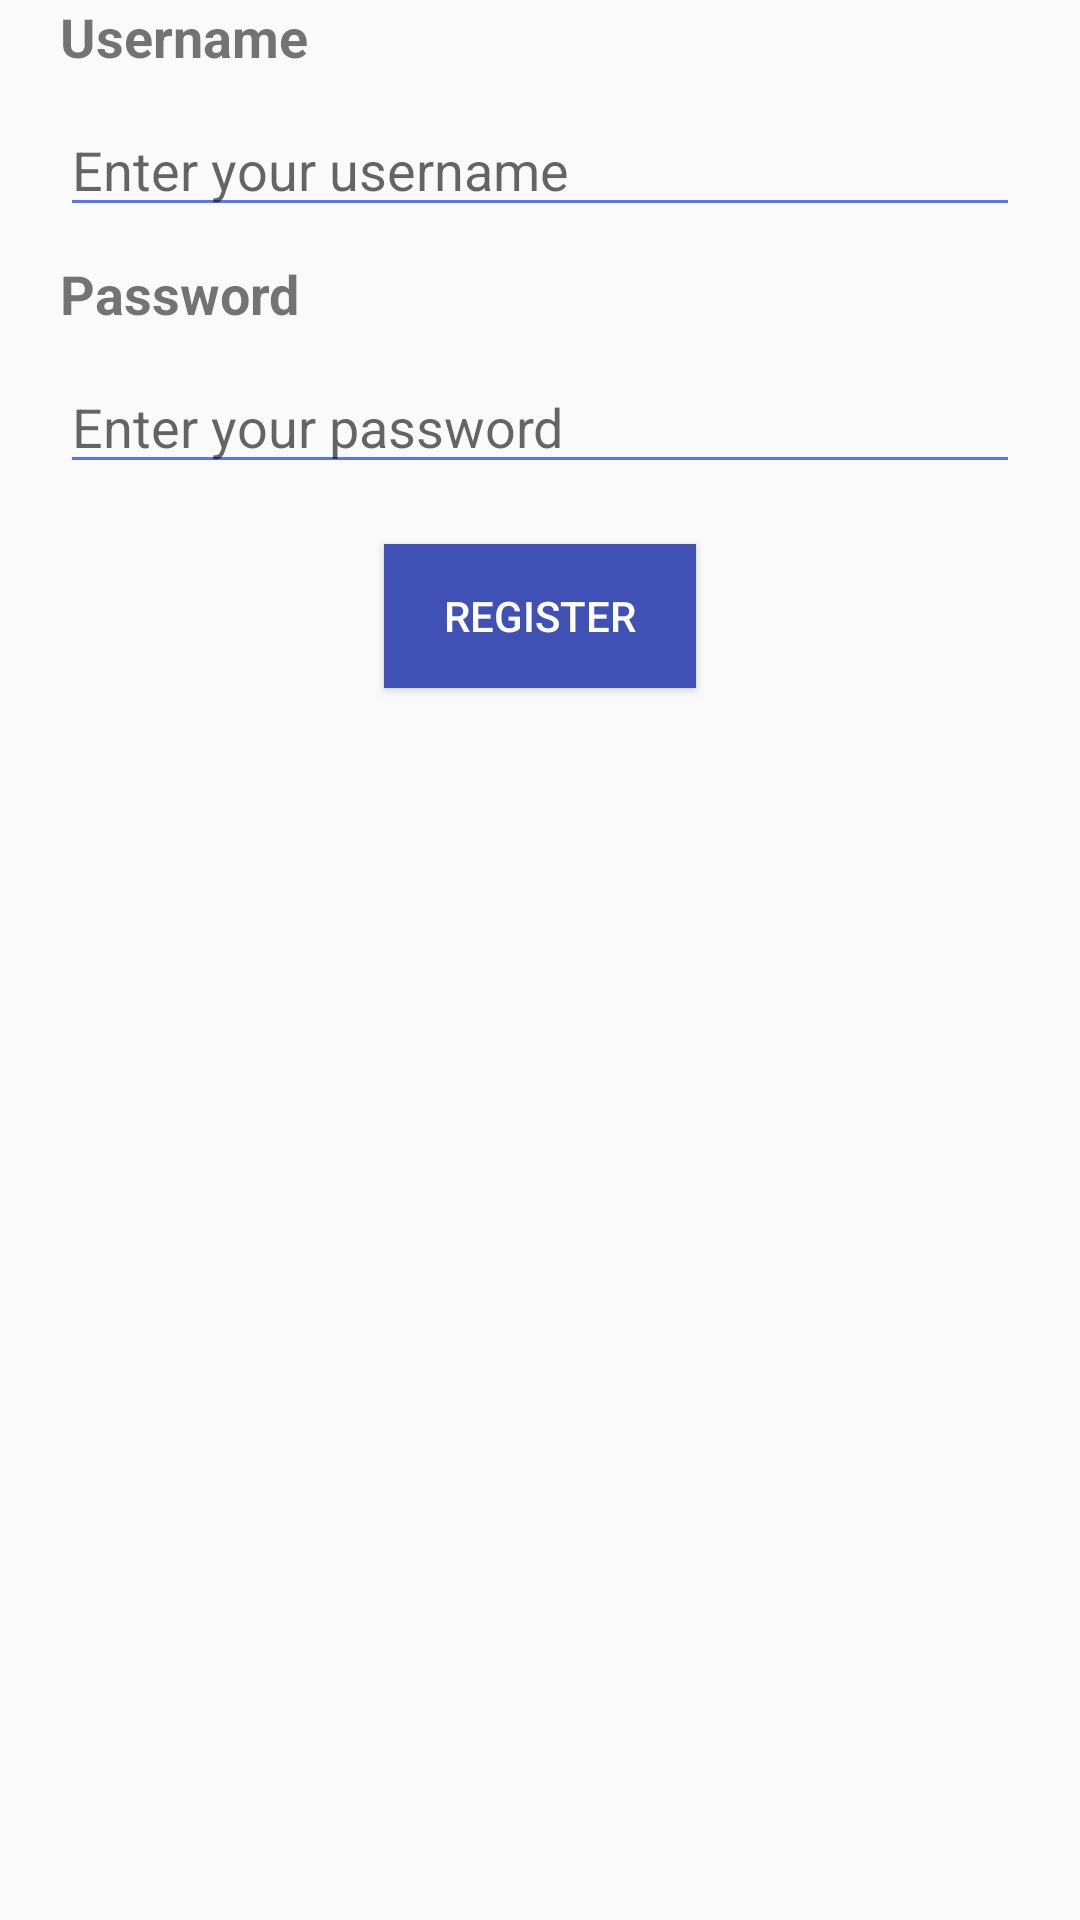

Produce the Android XML layout that renders to this screen, including the resource entries it uses.
<!-- AndroidManifest.xml: application theme AppTheme -->
<!-- res/layout/fragment_registration.xml -->
<?xml version="1.0" encoding="utf-8"?>
<RelativeLayout xmlns:android="http://schemas.android.com/apk/res/android"
    android:layout_width="match_parent"
    android:layout_height="match_parent"
    android:layout_margin="20dp"
    android:orientation="vertical">

    <TextView
        android:id="@+id/username_text"
        android:layout_width="wrap_content"
        android:layout_height="wrap_content"
        android:layout_marginStart="20dp"
        android:text="@string/username"
        android:textSize="18sp"
        android:textStyle="bold" />

    <EditText
        android:id="@+id/username_edit"
        android:layout_width="match_parent"
        android:layout_height="wrap_content"
        android:layout_below="@+id/username_text"
        android:layout_marginEnd="20dp"
        android:layout_marginStart="20dp"
        android:layout_marginTop="10dp"
        android:hint="@string/user_hint"
        android:minWidth="200dp" />


    <TextView
        android:id="@+id/password_text"
        android:layout_width="wrap_content"
        android:layout_height="wrap_content"
        android:layout_below="@+id/username_edit"
        android:layout_marginStart="20dp"
        android:layout_marginTop="10dp"
        android:text="@string/password"
        android:textSize="18sp"
        android:textStyle="bold" />

    <EditText
        android:id="@+id/password_edit"
        android:layout_width="match_parent"
        android:layout_height="wrap_content"
        android:layout_below="@+id/password_text"
        android:layout_marginEnd="20dp"
        android:layout_marginStart="20dp"
        android:layout_marginTop="10dp"
        android:hint="@string/password_hint"
        android:inputType="textPassword"
        android:minWidth="200dp" />


    <Button
        android:id="@+id/registration"
        style="@style/poc_button"
        android:layout_width="wrap_content"
        android:layout_height="wrap_content"
        android:layout_below="@+id/password_edit"
        android:layout_centerHorizontal="true"
        android:layout_marginTop="20dp"
        android:text="@string/registration" />


</RelativeLayout>
<!-- resources referenced by this layout -->
<resources>
  <string name="password">Password</string>
  <string name="password_hint">Enter your password</string>
  <string name="registration">Register</string>
  <string name="user_hint">Enter your username</string>
  <string name="username">Username</string>
  <style name="poc_button">
  
          <item name="android:background">@color/colorPrimary</item>
          <item name="android:textColor">@color/white</item>
          <item name="android:paddingLeft">20dp</item>
          <item name="android:paddingRight">20dp</item>
      </style>
  <style name="AppTheme" parent="Theme.AppCompat.Light.DarkActionBar">
          
          <item name="colorPrimary">@color/colorPrimary</item>
          <item name="colorPrimaryDark">@color/colorPrimaryDark</item>
          <item name="colorAccent">@color/colorAccent</item>
          <item name="windowNoTitle">true</item>
          <item name="windowActionBar">false</item>
  
          <item name="colorControlNormal">@color/blue</item>
          <item name="colorControlActivated">@color/blue</item>
          <item name="colorControlHighlight">@color/blue</item>
  
  
      </style>
  <color name="colorPrimary">#3F51B5</color>
  <color name="white">#ffffff</color>
  <color name="colorPrimaryDark">#303F9F</color>
  <color name="colorAccent">#FF4081</color>
  <color name="blue">#5a73ff</color>
</resources>
